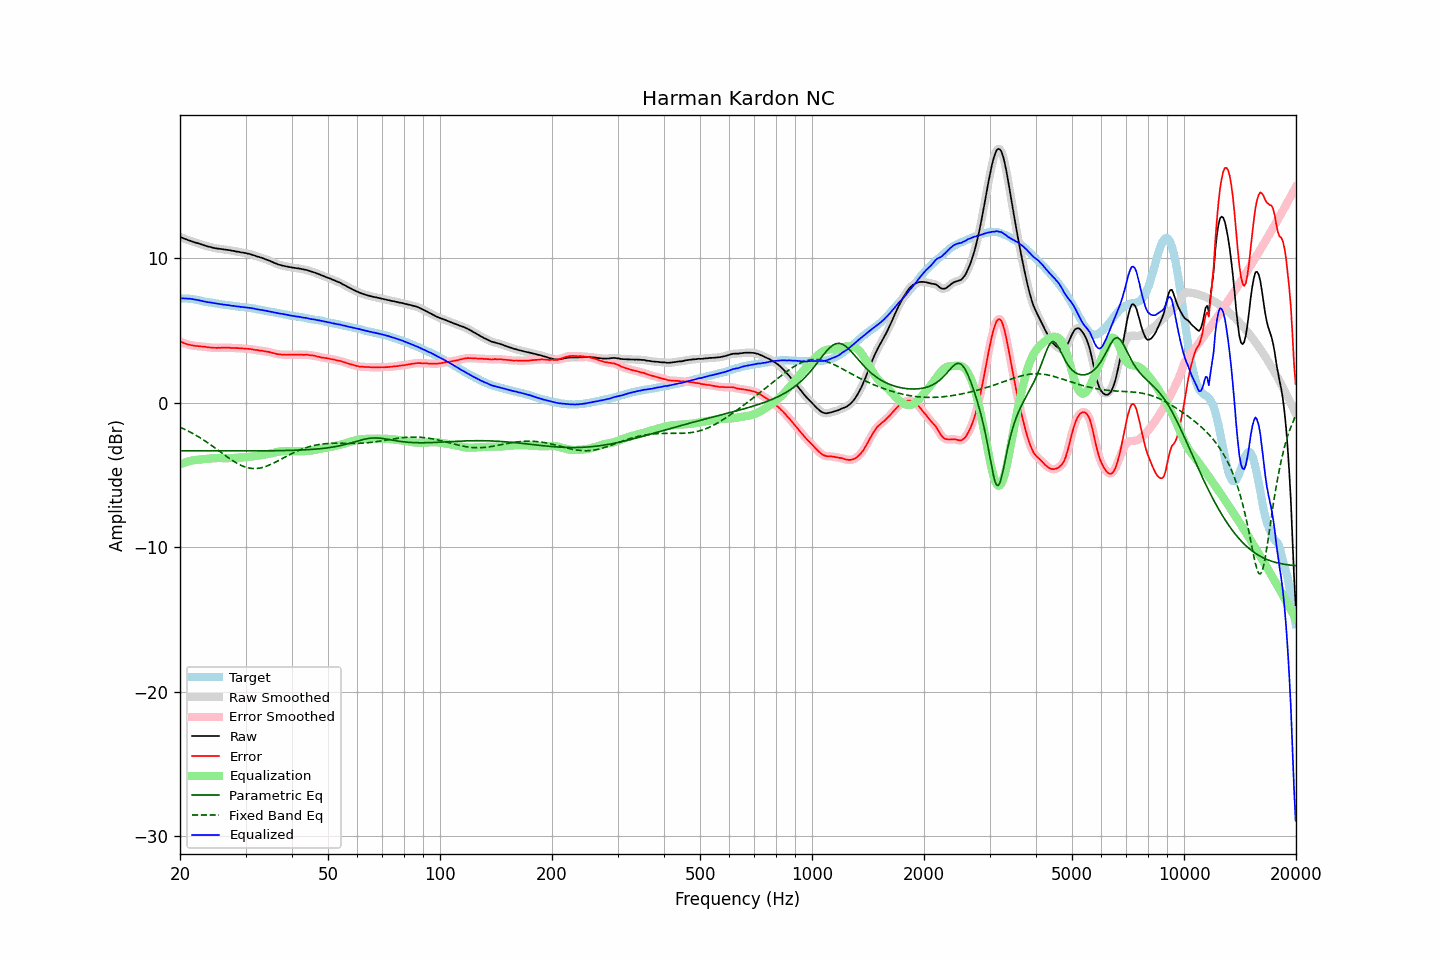

The data file committed next to this chart (first rows):
frequency, raw, error, smoothed, error_smoothed, equalization, parametric_eq, fixed_band_eq, equalized_raw, equalized_smoothed, target
20.00, 11.50, 4.26, 11.50, 4.27, -4.26, -3.31, -1.68, 7.24, 7.24, 7.24
20.20, 11.45, 4.21, 11.45, 4.21, -4.21, -3.31, -1.73, 7.24, 7.24, 7.23
20.40, 11.40, 4.16, 11.40, 4.16, -4.17, -3.31, -1.78, 7.23, 7.24, 7.23
20.61, 11.36, 4.13, 11.36, 4.12, -4.12, -3.31, -1.83, 7.23, 7.23, 7.23
20.81, 11.32, 4.08, 11.31, 4.08, -4.09, -3.31, -1.88, 7.23, 7.23, 7.23
21.02, 11.27, 4.04, 11.28, 4.05, -4.05, -3.31, -1.94, 7.22, 7.22, 7.23
21.23, 11.24, 4.03, 11.24, 4.02, -4.02, -3.31, -2.00, 7.22, 7.21, 7.21
21.44, 11.20, 4.00, 11.20, 4.00, -4.00, -3.31, -2.06, 7.20, 7.20, 7.20
21.66, 11.16, 3.98, 11.16, 3.98, -3.98, -3.31, -2.12, 7.18, 7.18, 7.18
21.87, 11.12, 3.96, 11.12, 3.96, -3.96, -3.31, -2.18, 7.16, 7.16, 7.16
22.09, 11.09, 3.94, 11.09, 3.94, -3.94, -3.31, -2.24, 7.14, 7.14, 7.15
22.31, 11.06, 3.94, 11.05, 3.93, -3.93, -3.31, -2.31, 7.13, 7.12, 7.12
22.54, 11.02, 3.92, 11.02, 3.92, -3.92, -3.31, -2.37, 7.10, 7.10, 7.10
22.76, 10.99, 3.91, 10.99, 3.91, -3.91, -3.31, -2.44, 7.08, 7.08, 7.08
22.99, 10.95, 3.90, 10.95, 3.90, -3.90, -3.32, -2.51, 7.05, 7.05, 7.05
23.22, 10.91, 3.89, 10.91, 3.89, -3.89, -3.32, -2.59, 7.02, 7.02, 7.02
23.45, 10.88, 3.88, 10.88, 3.88, -3.87, -3.32, -2.66, 7.00, 7.00, 7.00
23.69, 10.84, 3.85, 10.84, 3.86, -3.86, -3.32, -2.74, 6.98, 6.98, 6.99
23.92, 10.82, 3.85, 10.82, 3.85, -3.85, -3.32, -2.81, 6.97, 6.97, 6.96
24.16, 10.79, 3.84, 10.79, 3.84, -3.84, -3.32, -2.89, 6.95, 6.95, 6.95
24.40, 10.76, 3.83, 10.76, 3.83, -3.83, -3.32, -2.97, 6.93, 6.93, 6.93
24.65, 10.73, 3.82, 10.73, 3.82, -3.82, -3.32, -3.05, 6.91, 6.91, 6.91
24.89, 10.71, 3.82, 10.71, 3.82, -3.82, -3.32, -3.13, 6.89, 6.89, 6.89
25.14, 10.69, 3.81, 10.69, 3.81, -3.82, -3.32, -3.21, 6.87, 6.87, 6.88
25.39, 10.68, 3.82, 10.68, 3.82, -3.82, -3.32, -3.29, 6.86, 6.86, 6.86
25.65, 10.66, 3.81, 10.66, 3.82, -3.82, -3.32, -3.38, 6.84, 6.84, 6.85
25.91, 10.65, 3.83, 10.65, 3.82, -3.82, -3.32, -3.46, 6.83, 6.83, 6.82
26.16, 10.63, 3.82, 10.63, 3.82, -3.82, -3.32, -3.54, 6.81, 6.81, 6.81
26.43, 10.62, 3.82, 10.62, 3.83, -3.82, -3.32, -3.62, 6.80, 6.79, 6.79
26.69, 10.60, 3.83, 10.60, 3.83, -3.82, -3.32, -3.70, 6.78, 6.78, 6.77
26.96, 10.59, 3.83, 10.58, 3.82, -3.82, -3.32, -3.78, 6.77, 6.76, 6.76
27.23, 10.57, 3.82, 10.57, 3.82, -3.82, -3.32, -3.86, 6.75, 6.75, 6.75
27.50, 10.54, 3.80, 10.55, 3.81, -3.81, -3.32, -3.94, 6.73, 6.73, 6.74
27.77, 10.53, 3.81, 10.52, 3.80, -3.81, -3.32, -4.01, 6.72, 6.72, 6.72
28.05, 10.51, 3.80, 10.50, 3.80, -3.80, -3.32, -4.08, 6.71, 6.70, 6.71
28.33, 10.48, 3.79, 10.49, 3.80, -3.80, -3.32, -4.15, 6.68, 6.69, 6.68
28.62, 10.47, 3.80, 10.46, 3.79, -3.79, -3.32, -4.21, 6.68, 6.67, 6.67
28.90, 10.45, 3.79, 10.44, 3.79, -3.78, -3.32, -4.27, 6.66, 6.66, 6.66
29.19, 10.42, 3.78, 10.43, 3.78, -3.78, -3.32, -4.32, 6.64, 6.65, 6.64
29.48, 10.41, 3.77, 10.41, 3.77, -3.77, -3.32, -4.37, 6.64, 6.63, 6.64
29.78, 10.39, 3.76, 10.39, 3.76, -3.76, -3.32, -4.41, 6.62, 6.62, 6.63
30.08, 10.37, 3.75, 10.37, 3.75, -3.76, -3.32, -4.45, 6.61, 6.61, 6.62
30.38, 10.34, 3.75, 10.34, 3.75, -3.74, -3.32, -4.48, 6.59, 6.60, 6.59
30.68, 10.32, 3.74, 10.32, 3.74, -3.73, -3.32, -4.50, 6.59, 6.58, 6.58
30.99, 10.29, 3.73, 10.29, 3.72, -3.72, -3.32, -4.52, 6.57, 6.57, 6.56
31.30, 10.25, 3.70, 10.25, 3.71, -3.70, -3.32, -4.53, 6.54, 6.55, 6.55
31.61, 10.22, 3.68, 10.22, 3.69, -3.69, -3.32, -4.54, 6.53, 6.53, 6.53
31.93, 10.18, 3.67, 10.18, 3.67, -3.67, -3.32, -4.54, 6.51, 6.51, 6.51
32.24, 10.14, 3.66, 10.14, 3.65, -3.66, -3.32, -4.53, 6.48, 6.48, 6.48
32.57, 10.11, 3.64, 10.11, 3.64, -3.64, -3.32, -4.52, 6.47, 6.47, 6.47
32.89, 10.07, 3.61, 10.07, 3.62, -3.62, -3.32, -4.50, 6.44, 6.45, 6.45
33.22, 10.04, 3.62, 10.04, 3.61, -3.61, -3.32, -4.47, 6.43, 6.43, 6.42
33.55, 10.00, 3.59, 10.00, 3.59, -3.59, -3.31, -4.44, 6.41, 6.41, 6.41
33.89, 9.96, 3.57, 9.96, 3.58, -3.57, -3.31, -4.41, 6.39, 6.39, 6.39
34.23, 9.92, 3.56, 9.92, 3.56, -3.55, -3.31, -4.37, 6.37, 6.37, 6.36
34.57, 9.88, 3.54, 9.88, 3.54, -3.53, -3.31, -4.32, 6.35, 6.35, 6.34
34.92, 9.83, 3.51, 9.83, 3.51, -3.50, -3.31, -4.28, 6.33, 6.33, 6.32
35.27, 9.78, 3.48, 9.78, 3.48, -3.48, -3.31, -4.23, 6.30, 6.30, 6.30
35.62, 9.73, 3.45, 9.73, 3.45, -3.45, -3.31, -4.17, 6.28, 6.28, 6.28
35.97, 9.68, 3.42, 9.68, 3.42, -3.42, -3.31, -4.12, 6.25, 6.26, 6.26
... 635 more rows
